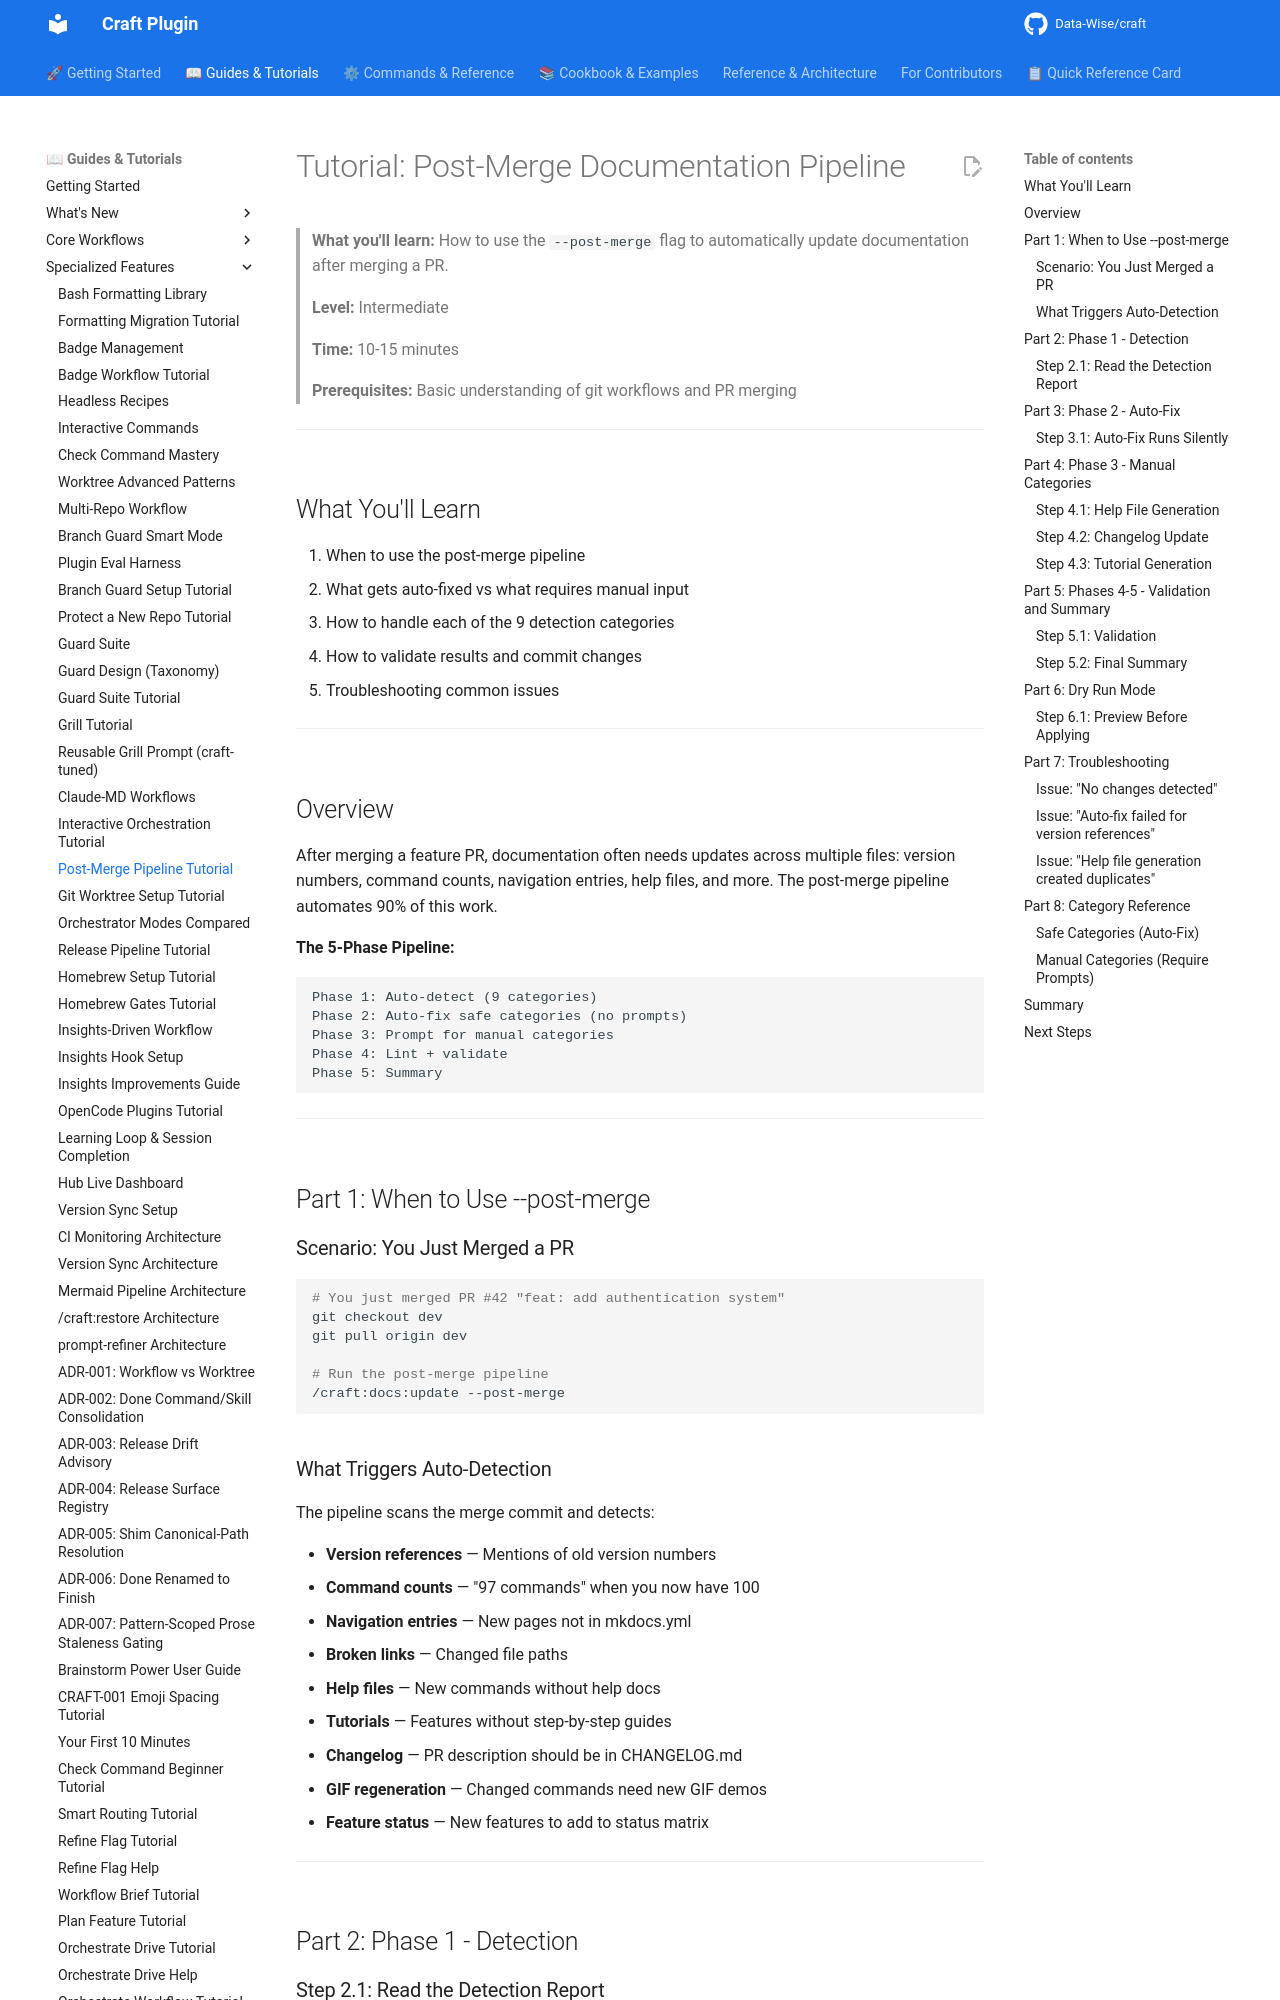

repository: Data-Wise/craft · page: tutorials/TUTORIAL-post-merge-pipeline/index.html · generator: mkdocs

# Tutorial: Post-Merge Documentation Pipeline

> **What you'll learn:** How to use the `--post-merge` flag to automatically update documentation after merging a PR.
>
> **Level:** Intermediate
>
> **Time:** 10-15 minutes
>
> **Prerequisites:** Basic understanding of git workflows and PR merging

---

## What You'll Learn

1. When to use the post-merge pipeline
2. What gets auto-fixed vs what requires manual input
3. How to handle each of the 9 detection categories
4. How to validate results and commit changes
5. Troubleshooting common issues

---

## Overview

After merging a feature PR, documentation often needs updates across multiple files: version numbers, command counts, navigation entries, help files, and more. The post-merge pipeline automates 90% of this work.

**The 5-Phase Pipeline:**

```
Phase 1: Auto-detect (9 categories)
Phase 2: Auto-fix safe categories (no prompts)
Phase 3: Prompt for manual categories
Phase 4: Lint + validate
Phase 5: Summary
```

---

## Part 1: When to Use --post-merge

### Scenario: You Just Merged a PR

```bash
# You just merged PR #42 "feat: add authentication system"
git checkout dev
git pull origin dev

# Run the post-merge pipeline
/craft:docs:update --post-merge
```

### What Triggers Auto-Detection

The pipeline scans the merge commit and detects:

- **Version references** — Mentions of old version numbers
- **Command counts** — "97 commands" when you now have 100
- **Navigation entries** — New pages not in mkdocs.yml
- **Broken links** — Changed file paths
- **Help files** — New commands without help docs
- **Tutorials** — Features without step-by-step guides
- **Changelog** — PR description should be in CHANGELOG.md
- **GIF regeneration** — Changed commands need new GIF demos
- **Feature status** — New features to add to status matrix

---

## Part 2: Phase 1 - Detection
